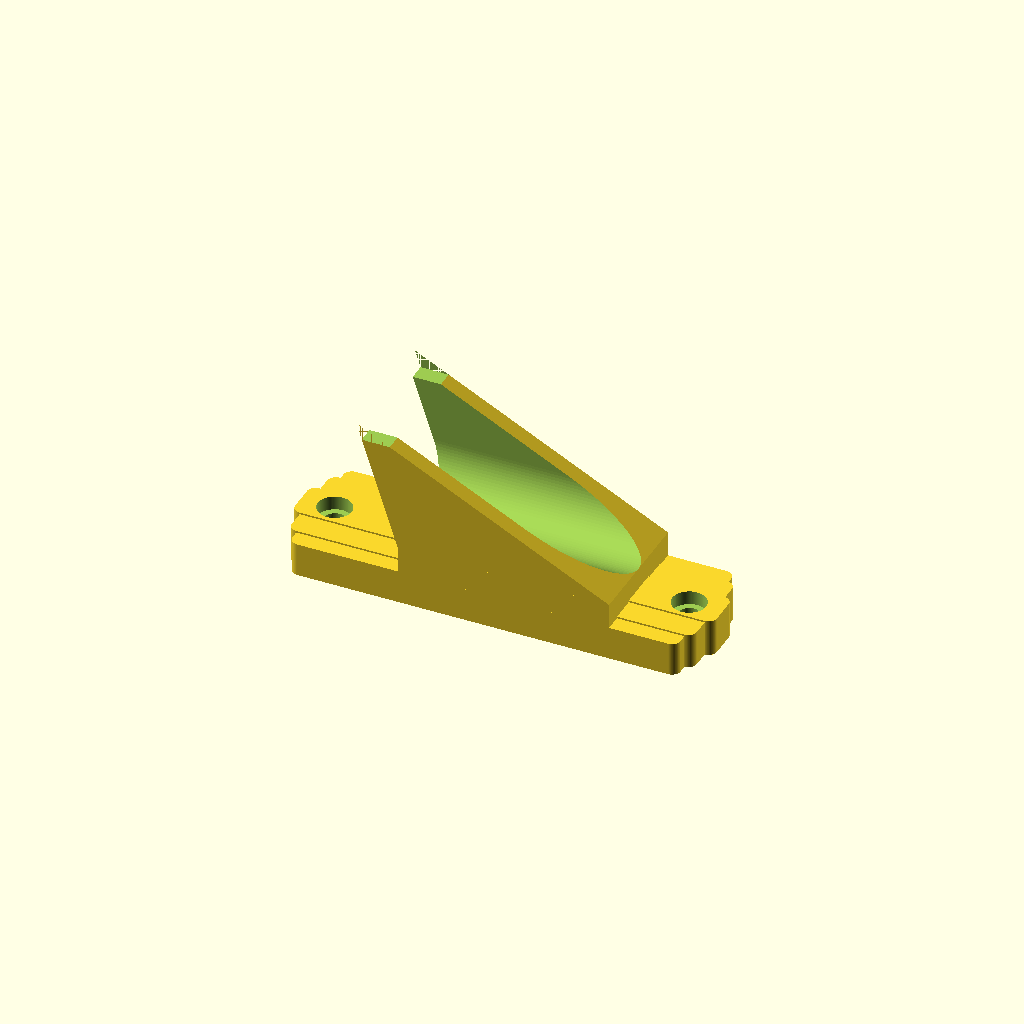
Cell 1 — every parameter at its default value.
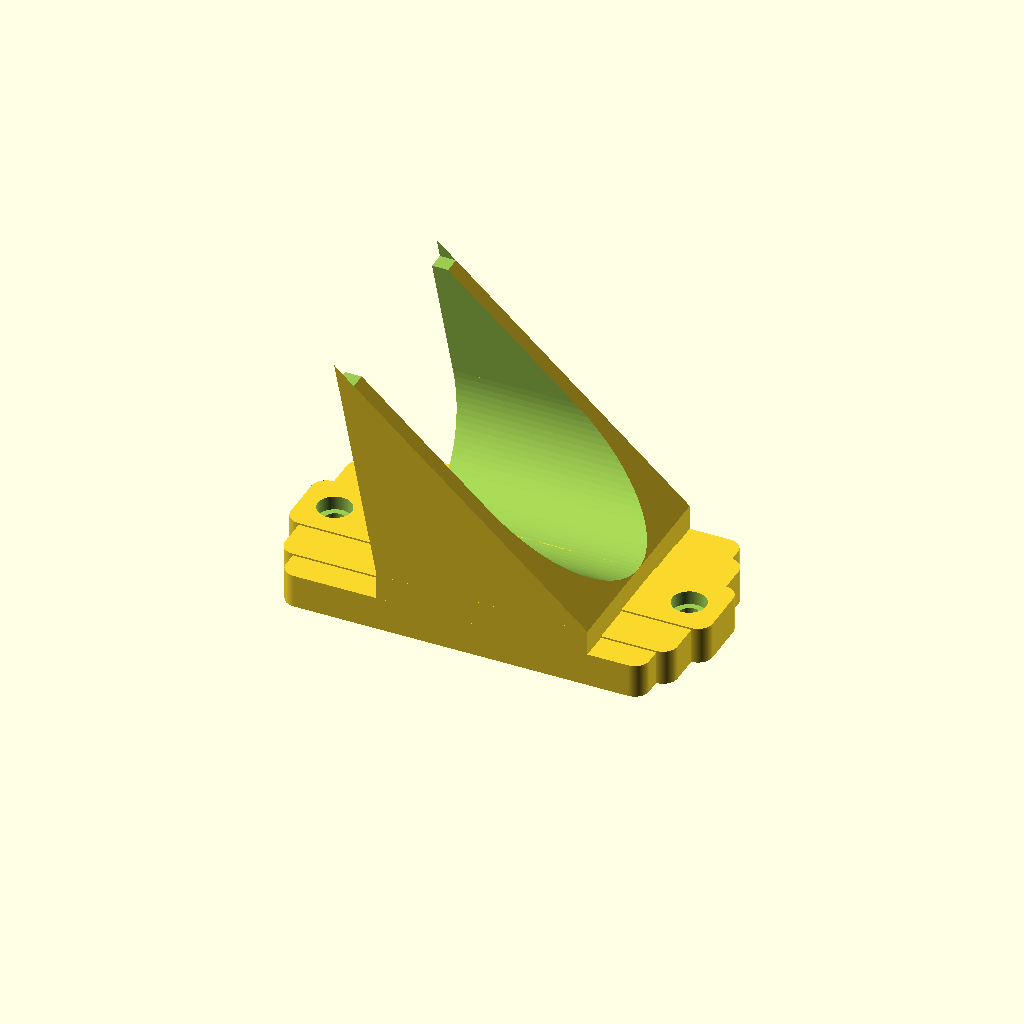
Cell 2: handle_dia = 44 (everything else at default).
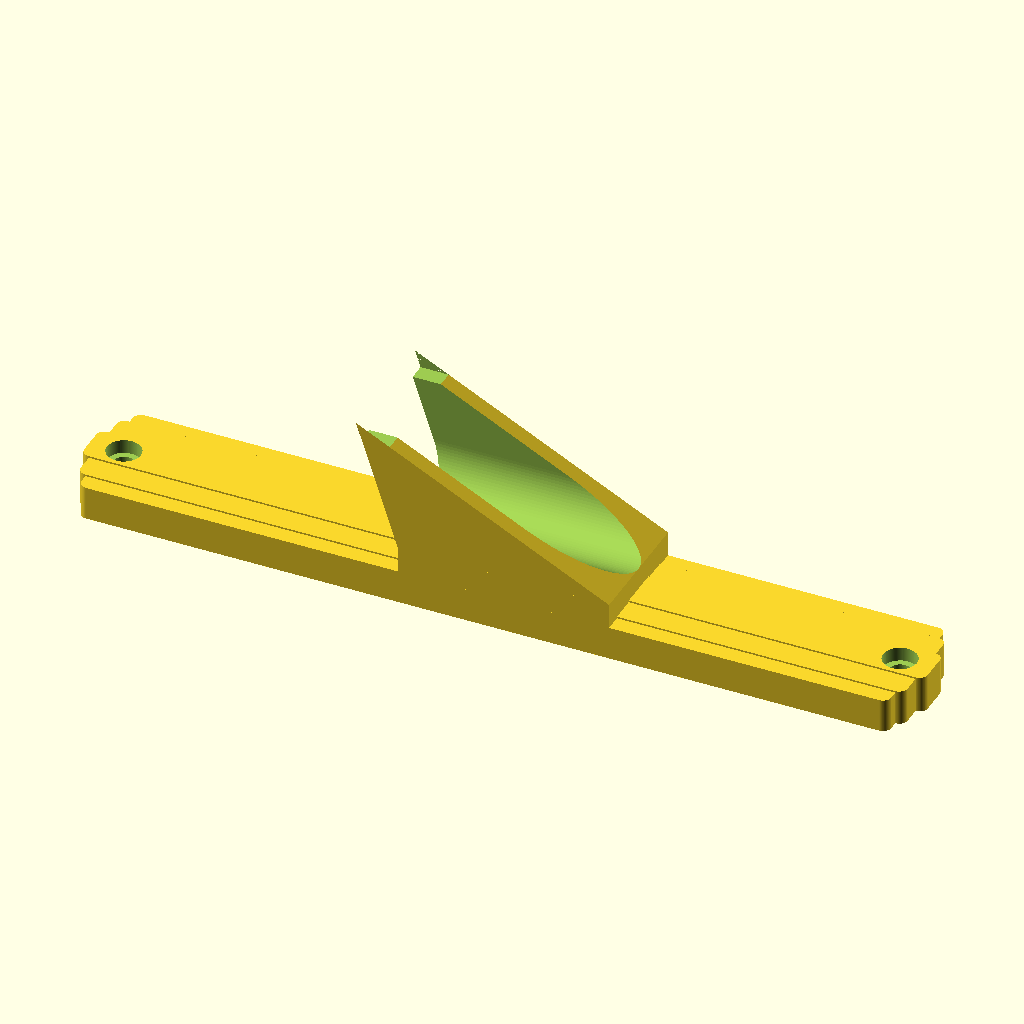
Cell 3: mount_height = 200 (everything else at default).
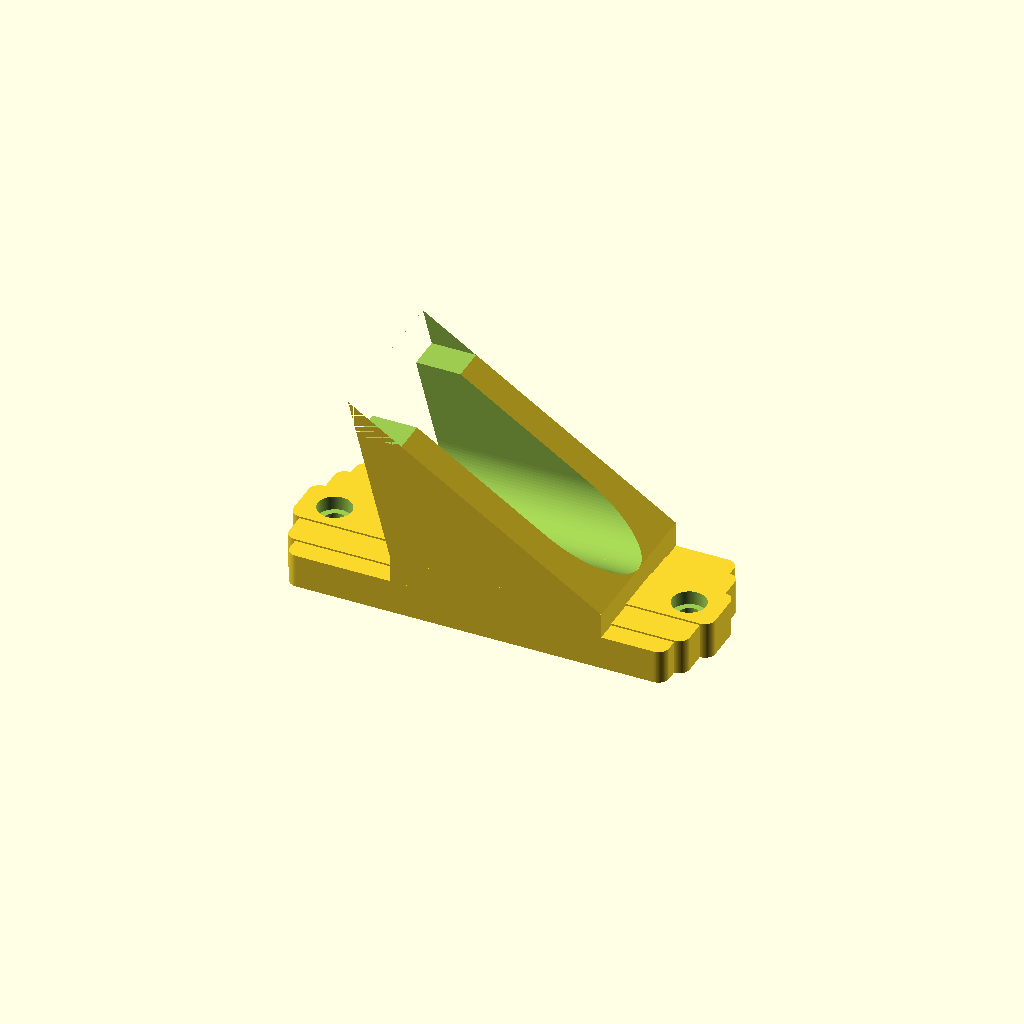
Cell 4: the same model with wall = 8.
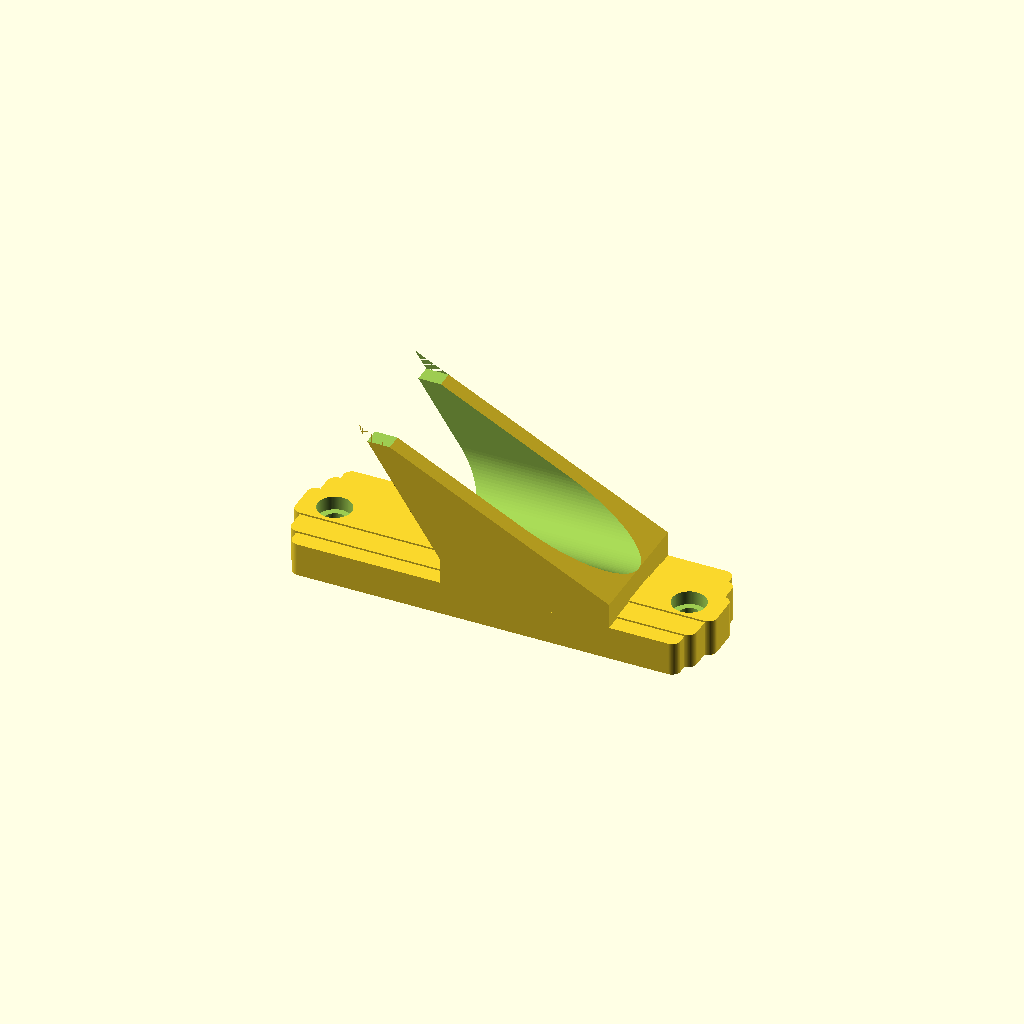
Cell 5: drop = 20 (everything else at default).
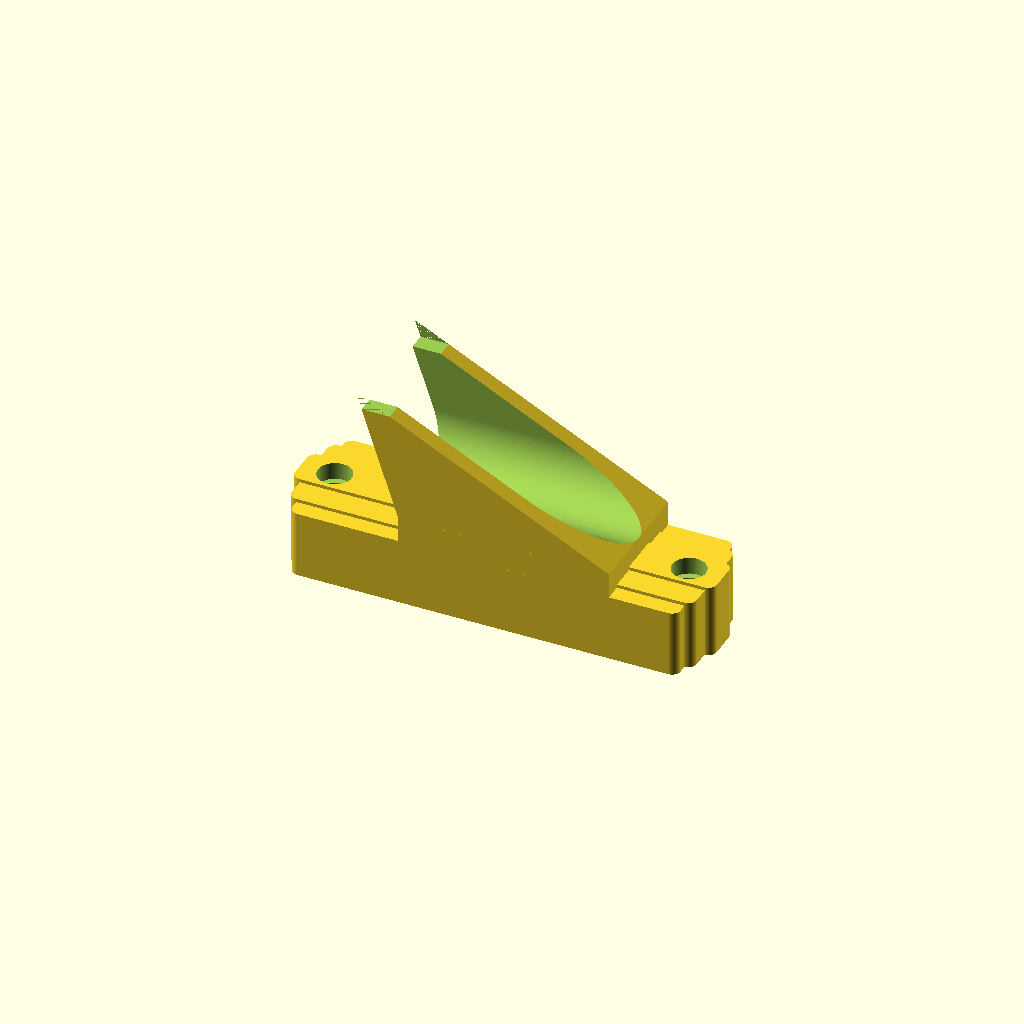
Cell 6 — tab_thickness set to 16, the other parameters unchanged.
One fixed orthographic camera (rotation 55°, 0°, 25°; colour scheme Cornfield) for every cell.
The OpenSCAD source (inputs/thingiverse/files/thing-585603/broom-hook.scad):
//Snow Shovel Wall Hook
//John Finch 12/2/14

handle_dia = 22;
mount_height = 100;
wall = 4;
drop = 10;
tab_thickness = 8;
hole_dia = 5;
hole_inset = 8;
wedge_x_offset = 6;




wedge_height = 60;
wedge_width = handle_dia+2*wall;
wedge_depth = handle_dia+2*wall;
radius = wedge_width/15;
fn=100;

module wedge(){

polyhedron(
	points = [ [0,-wedge_width/2,wedge_height-drop],[0,wedge_width/2,wedge_height-drop],[wedge_depth,-wedge_width/2,wedge_height],[wedge_depth,wedge_width/2,wedge_height],[0,wedge_width/2,0],[0,-wedge_width/2,0] ],
 
triangles=[ [5,0,2],[5,1,0],[5,4,1],[0,1,2],[1,3,2],[4,3,1],[5,2,4],[2,3,4] ]
);


}


module hook(){
	difference(){
	wedge();
	translate([handle_dia/2,0,0])
	cylinder(r=handle_dia/2,h=wedge_height,$fn=fn);
	translate([handle_dia/2,-handle_dia/2,0])
	cube([handle_dia,handle_dia,wedge_height]);
	
	}
}

//hook();
module assembly(){
difference()
	{
	union()
		{
		translate([0,-wedge_width/2,0])
		//cube([tab_thickness,wedge_width,mount_height]);
		fancy_plate();
		translate([tab_thickness,-wedge_width/2,(mount_height-wedge_height)/2])
		cube([wedge_x_offset,wedge_width,wedge_height-drop]);

		translate([tab_thickness+wedge_x_offset,0,(mount_height-wedge_height)/2])
		hook();
		}
	//cut screw holes
	translate([0,0,mount_height-hole_inset])
	rotate([0,90,0])
	cylinder(h=tab_thickness,r=hole_dia/2,$fn=fn);

	translate([0,0,hole_inset])
	rotate([0,90,0])
	cylinder(h=tab_thickness,r=hole_dia/2,$fn=fn);

	//cut backside relief pocket
	translate([0,0,mount_height-hole_inset])
	rotate([0,90,0])
	cylinder(h=2,r=6,$fn=fn);

	translate([0,0,hole_inset])
	rotate([0,90,0])
	cylinder(h=2,r=6,$fn=fn);

	//cut front side counter bore
	translate([tab_thickness-2.5,0,mount_height-hole_inset])
	rotate([0,90,0])
	cylinder(h=10,r=4,$fn=fn);

	translate([tab_thickness-2.5,0,hole_inset])
	rotate([0,90,0])
	cylinder(h=10,r=4,$fn=fn);

	//trim front of forks flat
	translate([wedge_depth-wall+tab_thickness+wedge_x_offset,-wedge_width/2,0])
	cube([wall,wedge_width,mount_height]);


	}

}

module fancy_plate(){
hull(){
			translate([0,radius,3*radius])
			rotate([0,90,0])
			cylinder(h=tab_thickness,r=radius,$fn=fn);
			
			translate([0,wedge_width-radius,3*radius])
			rotate([0,90,0])
			cylinder(h=tab_thickness,r=radius,$fn=fn);
			
			translate([0,radius,mount_height-3*radius])
			rotate([0,90,0])
			cylinder(h=tab_thickness,r=radius,$fn=fn);
			
			translate([0,wedge_width-radius,mount_height-3*radius])
			rotate([0,90,0])
			cylinder(h=tab_thickness,r=radius,$fn=fn);

		}
hull(){

			translate([0,3*radius,2*radius])
			rotate([0,90,0])
			cylinder(h=tab_thickness*1.05,r=radius,$fn=fn);

			translate([0,wedge_width-3*radius,2*radius])
			rotate([0,90,0])
			cylinder(h=tab_thickness*1.05,r=radius,$fn=fn);

			translate([0,3*radius,mount_height-2*radius])
			rotate([0,90,0])
			cylinder(h=tab_thickness*1.05,r=radius,$fn=fn);

			translate([0,wedge_width-3*radius,mount_height-2*radius])
			rotate([0,90,0])
			cylinder(h=tab_thickness*1.05,r=radius,$fn=fn);

}

hull(){

			translate([0,6*radius,radius])
			rotate([0,90,0])
			cylinder(h=tab_thickness*1.1,r=radius,$fn=fn);

			translate([0,wedge_width-6*radius,radius])
			rotate([0,90,0])
			cylinder(h=tab_thickness*1.1,r=radius,$fn=fn);

			translate([0,6*radius,mount_height-radius])
			rotate([0,90,0])
			cylinder(h=tab_thickness*1.1,r=radius,$fn=fn);

			translate([0,wedge_width-6*radius,mount_height-radius])
			rotate([0,90,0])
			cylinder(h=tab_thickness*1.1,r=radius,$fn=fn);

}


}
translate([mount_height/2,0,0])
rotate([0,-90,0])
assembly();

//fancy_plate();
Customizer parameters (derived from the source; name, type, default, range or options):
handle_dia: number, default 22
mount_height: number, default 100
wall: number, default 4
drop: number, default 10
tab_thickness: number, default 8
hole_dia: number, default 5
hole_inset: number, default 8
wedge_x_offset: number, default 6
wedge_height: number, default 60
fn: number, default 100
